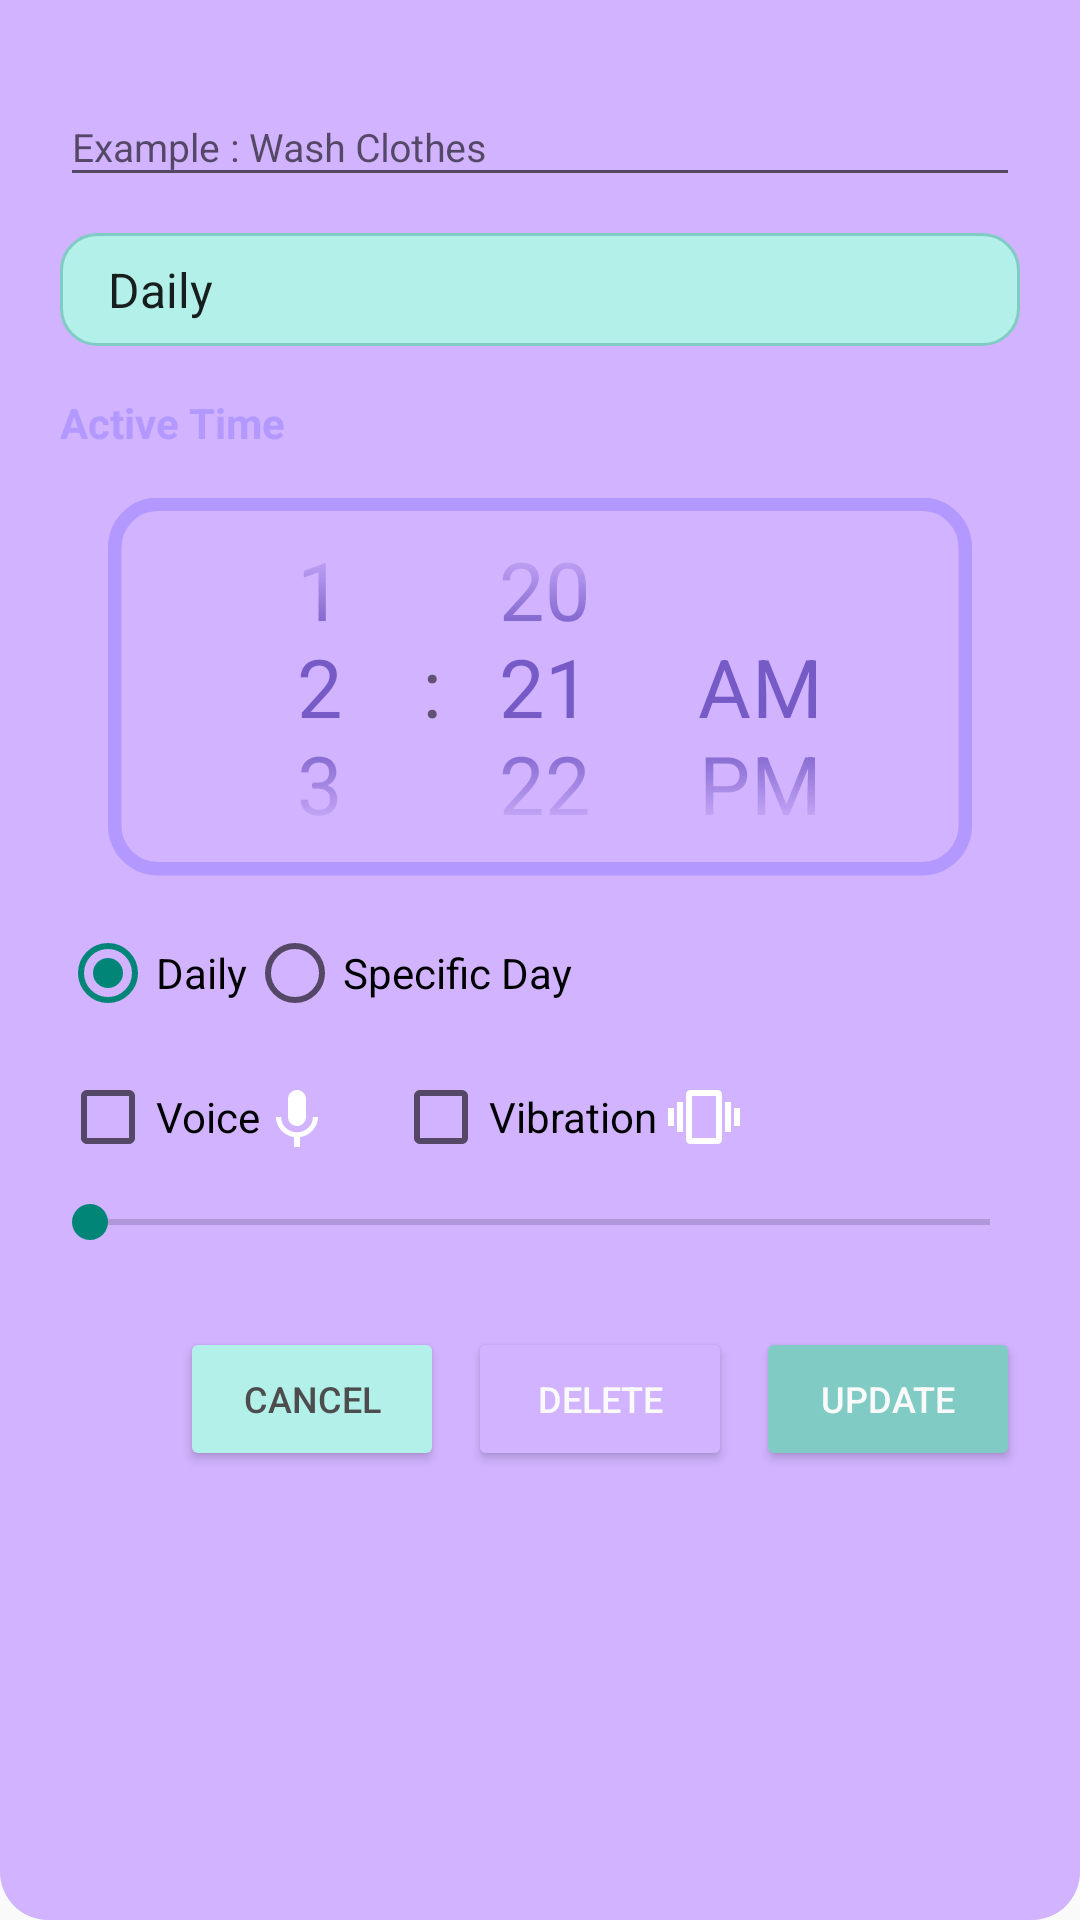

Layout XML and referenced resources for this Android screen:
<!-- AndroidManifest.xml: application theme Theme.Todo -->
<!-- res/layout/dialog_edititemtodo.xml -->
<?xml version="1.0" encoding="utf-8"?>
<LinearLayout
    xmlns:android="http://schemas.android.com/apk/res/android"
    xmlns:tools="http://schemas.android.com/tools"
    android:layout_width="match_parent"
    android:layout_height="wrap_content"
    android:orientation="vertical"
    android:padding="20dp"
    android:background="@drawable/bg_dialog_edititem"
    tools:context=".ui.MainActivity">

    
    <com.google.android.material.textfield.TextInputLayout
        android:layout_width="match_parent"
        android:layout_height="wrap_content"
        android:layout_marginBottom="12dp">

        <com.google.android.material.textfield.TextInputEditText
            android:id="@+id/edt_dialog_edit_item_todo"
            android:layout_width="match_parent"
            android:layout_height="wrap_content"
            android:hint="Example : Wash Clothes"
            android:textSize="13sp"
            android:textColor="@color/black"/>
    </com.google.android.material.textfield.TextInputLayout>

    <Spinner
        android:layout_width="match_parent"
        android:layout_height="wrap_content"
        android:entries="@array/active_time_options"
        android:layout_marginBottom="16dp"
        android:id="@+id/spinner_option"
        android:background="@drawable/spinner_background"
        />

    
    <TextView
        android:id="@+id/textView2"
        android:layout_width="wrap_content"
        android:layout_height="wrap_content"
        android:text="Active Time"
        android:textStyle="bold"
        android:textColor="@color/purple_700"
        android:layout_marginBottom="8dp"/>

    
    <LinearLayout
        android:layout_width="match_parent"
        android:layout_height="wrap_content"
        android:orientation="vertical"
        android:scaleX="0.9"
        android:scaleY="0.9">

        <DatePicker
            android:id="@+id/datePicker_editItem"
            android:layout_width="match_parent"
            android:layout_height="143dp"
            android:calendarViewShown="false"
            android:datePickerMode="spinner"
            android:spinnersShown="true"
            android:textSize="8sp"
            android:theme="@style/CustomDatePickerStyle"
            android:visibility="gone"
            android:background="@drawable/bg_timepicker"
            android:layout_marginBottom="5dp"
            />

        <TimePicker
            android:id="@+id/timePicker_editItem"
            android:layout_width="match_parent"
            android:layout_centerInParent="true"
            android:timePickerMode="spinner"
            android:layout_height="140dp"
            android:theme="@style/CustomTimePickerStyle"
            android:background="@drawable/bg_timepicker"
            android:layout_marginBottom="10dp"
            />
    </LinearLayout>

    
    <RadioGroup
        android:id="@+id/radio_group_repeat"
        android:layout_width="match_parent"
        android:layout_height="wrap_content"
        android:orientation="horizontal"
        android:layout_marginBottom="16dp">

        <RadioButton
            android:id="@+id/radioDaily"
            android:layout_width="wrap_content"
            android:layout_height="wrap_content"
            android:text="Daily"
            android:checked="true"/>

        <RadioButton
            android:id="@+id/radioSpecificDay"
            android:layout_width="wrap_content"
            android:layout_height="wrap_content"
            android:text="Specific Day"
            />
    </RadioGroup>

    
    <GridLayout
        android:layout_width="match_parent"
        android:layout_height="wrap_content"
        android:columnCount="4"
        android:orientation="horizontal"
        android:layout_marginBottom="16dp"
        android:id="@+id/grid_days_of_week"
        android:visibility="gone"
        >

        <CheckBox android:text="Sun"  android:textSize="10sp"/>
        <CheckBox android:text="Mon"  android:textSize="10sp"/>
        <CheckBox android:text="Tue"  android:textSize="10sp"/>
        <CheckBox android:text="Wed"  android:textSize="10sp"/>
        <CheckBox android:text="Thu"  android:textSize="10sp"/>
        <CheckBox android:text="Fri"  android:textSize="10sp"/>
        <CheckBox android:text="Sat"  android:textSize="10sp"/>
    </GridLayout>

    <LinearLayout
        android:layout_width="match_parent"
        android:layout_height="wrap_content"
        android:orientation="horizontal"
        >
        <CheckBox
            android:id="@+id/chkEnableVoice"
            android:layout_width="wrap_content"
            android:layout_height="wrap_content"
            android:text="Voice"
            android:drawableRight="@drawable/baseline_keyboard_voice_24"
            />
        <CheckBox
            android:id="@+id/chkEnableVibra"
            android:layout_width="wrap_content"
            android:layout_height="wrap_content"
            android:text="Vibration "
            android:layout_marginStart="20dp"
            android:drawableRight="@drawable/baseline_vibration_24"
            />
    </LinearLayout>

    <SeekBar
        android:id="@+id/seekBarVolume"
        android:layout_width="match_parent"
        android:layout_height="wrap_content"
        android:max="100"
        android:padding="10dp"
        />

    
    <LinearLayout
        android:layout_width="match_parent"
        android:layout_height="wrap_content"
        android:orientation="horizontal"
        android:gravity="end"
        android:layout_marginTop="16dp">

        <Button
            android:id="@+id/btn_batal_dialog_edit_item_todos"
            android:layout_width="wrap_content"
            android:layout_height="wrap_content"
            android:text="Cancel"
            android:backgroundTint="@color/teal_200"
            android:textColor="@color/black"
            android:textSize="12sp"
            />

        <Button
            android:id="@+id/btn_hapus_dialog_edit_item_todos"
            android:layout_width="wrap_content"
            android:layout_height="wrap_content"
            android:text="Delete"
            android:layout_marginStart="8dp"
            android:backgroundTint="@color/purple_500"
            android:textColor="@color/white"
            android:textSize="12sp"
            />

        <Button
            android:id="@+id/btn_update_dialog_edit_item_todos"
            android:layout_width="wrap_content"
            android:layout_height="wrap_content"
            android:text="Update"
            android:layout_marginStart="8dp"
            android:backgroundTint="@color/teal_700"
            android:textColor="@color/white"
            android:textSize="12sp"
            />
    </LinearLayout>
</LinearLayout>
<!-- resources referenced by this layout -->
<resources>
  <string-array name="active_time_options">
          <item>Daily</item>
          <item>Specific Time</item>
      </string-array>
  <color name="black">#4D4D4D</color>
  <color name="purple_500">#D1B3FF</color>
  <color name="purple_700">#B399FF</color>
  <color name="teal_200">#B2F0E9</color>
  <color name="teal_700">#80CBC4</color>
  <color name="white">#FAFAFA</color>
  <!-- drawable baseline_keyboard_voice_24 (drawable) -->
  <vector xmlns:android="http://schemas.android.com/apk/res/android" android:height="24dp" android:tint="@color/ic_app_icon_background" android:viewportHeight="24" android:viewportWidth="24" android:width="24dp">
        
      <path android:fillColor="@android:color/white" android:pathData="M12,15c1.66,0 2.99,-1.34 2.99,-3L15,6c0,-1.66 -1.34,-3 -3,-3S9,4.34 9,6v6c0,1.66 1.34,3 3,3zM17.3,12c0,3 -2.54,5.1 -5.3,5.1S6.7,15 6.7,12L5,12c0,3.42 2.72,6.23 6,6.72L11,22h2v-3.28c3.28,-0.48 6,-3.3 6,-6.72h-1.7z"/>
      
  </vector>
  <!-- drawable baseline_vibration_24 (drawable) -->
  <vector xmlns:android="http://schemas.android.com/apk/res/android" android:height="24dp" android:tint="@color/ic_app_icon_background" android:viewportHeight="24" android:viewportWidth="24" android:width="24dp">
        
      <path android:fillColor="@android:color/white" android:pathData="M0,15h2L2,9L0,9v6zM3,17h2L5,7L3,7v10zM22,9v6h2L24,9h-2zM19,17h2L21,7h-2v10zM16.5,3h-9C6.67,3 6,3.67 6,4.5v15c0,0.83 0.67,1.5 1.5,1.5h9c0.83,0 1.5,-0.67 1.5,-1.5v-15c0,-0.83 -0.67,-1.5 -1.5,-1.5zM16,19L8,19L8,5h8v14z"/>
      
  </vector>
  <!-- drawable bg_dialog_edititem (drawable) -->
  <?xml version="1.0" encoding="utf-8"?>
  <shape xmlns:android="http://schemas.android.com/apk/res/android"
      android:shape="rectangle">
      
      <solid android:color="@color/purple_500"/>
      <corners
          android:bottomLeftRadius="16dp"
          android:bottomRightRadius="16dp"/>
      <padding
          android:left="20dp"
          android:top="20dp"
          android:right="20dp"
          android:bottom="20dp"/>
  </shape>
  <!-- drawable bg_timepicker (drawable) -->
  <?xml version="1.0" encoding="utf-8"?>
  <shape xmlns:android="http://schemas.android.com/apk/res/android"
      android:shape="rectangle">
  
      
      <solid android:color="@android:color/transparent"/>
  
      
      <stroke
          android:width="5dp"
          android:color="@color/purple_700"/>
  
      
      <corners android:radius="16dp"/>
  </shape>
  <!-- drawable spinner_background (drawable) -->
  <?xml version="1.0" encoding="utf-8"?>
  <shape xmlns:android="http://schemas.android.com/apk/res/android"
      android:shape="rectangle">
  
      
      <solid android:color="@color/teal_200" />
  
      
      <corners android:radius="12dp" />
  
      
      <stroke
          android:width="1dp"
          android:color="@color/teal_700" />
  
      
      <padding
          android:left="8dp"
          android:top="8dp"
          android:right="8dp"
          android:bottom="8dp" />
  </shape>
  <style name="CustomDatePickerStyle">
          <item name="android:textColorPrimary">#765BC7</item>
          <item name="android:textColorSecondary">#D0C1FF</item>
          <item name="android:textSize">20sp</item>
          <item name="android:selectionDividerHeight">20dp</item>
          <item name="android:colorControlNormal">@android:color/transparent</item>
      </style>
  <style name="CustomTimePickerStyle" parent="android:Widget.Material.TimePicker">
          <item name="android:textColorPrimary">#765BC7</item>
          <item name="android:textColorSecondary">#D0C1FF</item>
          <item name="android:textSize">30sp</item>
          <item name="android:selectionDividerHeight">20dp</item>
          <item name="android:colorControlNormal">@android:color/transparent</item>
      </style>
  <color name="purple_200">#E6CCFF</color>
</resources>
